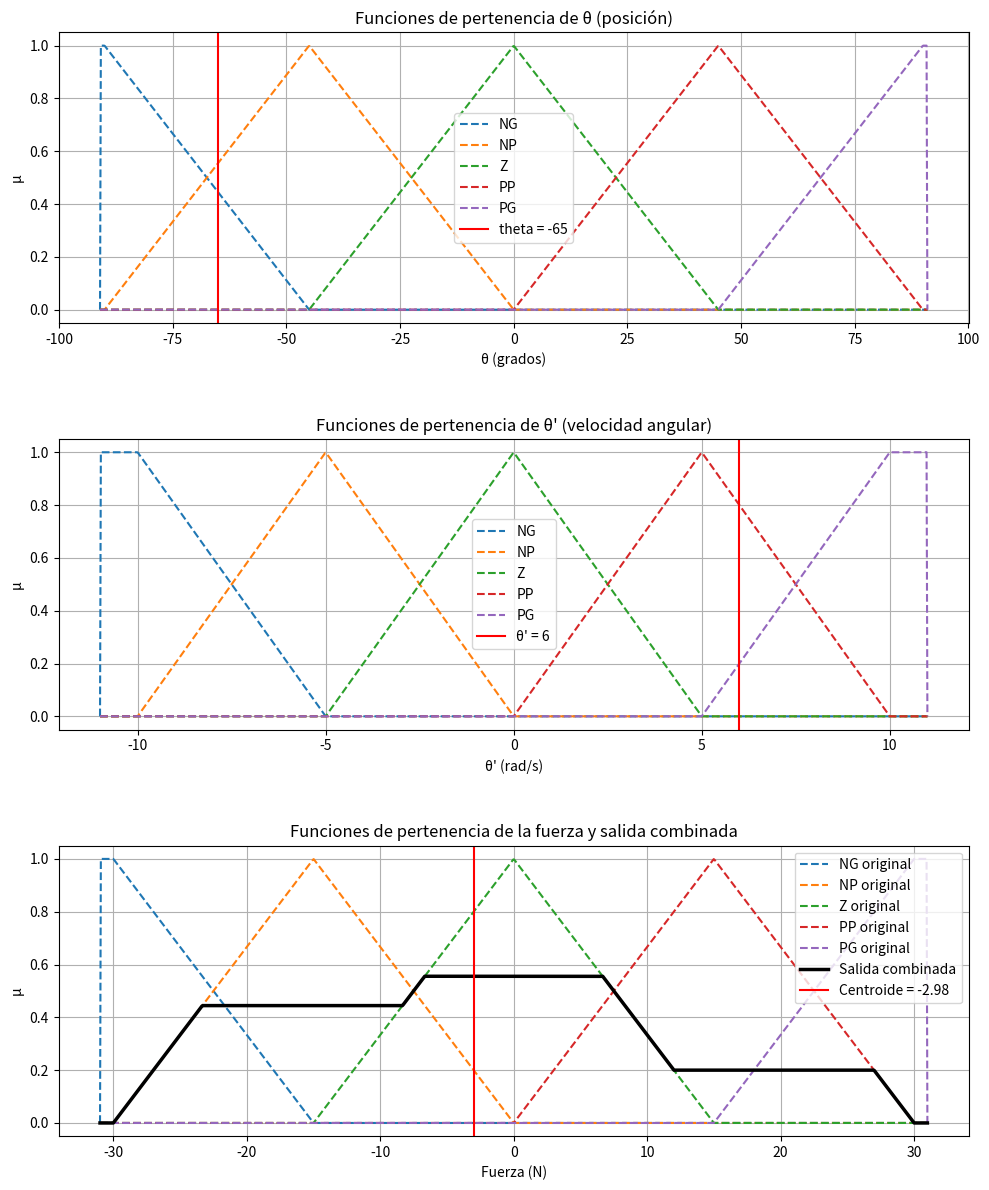

Write Python code to recreate this figure.
import numpy as np
import matplotlib.pyplot as plt

class FuzzySet:
    def __init__(self, name, *points):
        self.name = name
        self.points = points

    def membership(self, x):
        if len(self.points) == 3:
            a, b, c = self.points
            if x <= a or x >= c:
                return 0
            elif a < x <= b:
                return (x - a) / (b - a)
            elif b < x < c:
                return (c - x) / (c - b)
            elif x == b:
                return 1.0
        elif len(self.points) == 4:
            a, b, c, d = self.points
            if x <= a or x >= d:
                return 0
            elif a < x < b:
                return (x - a) / (b - a)
            elif b <= x <= c:
                return 1
            elif c < x < d:
                return (d - x) / (d - c)

class FuzzyVariable:
    def __init__(self, name, sets):
        self.name = name
        self.sets = {s.name: s for s in sets}

    def fuzzify(self, x):
        return {name: fs.membership(x) for name, fs in self.sets.items()}

class FuzzyRule:
    def __init__(self, antecedent1, antecedent2, consequent):
        self.antecedent1 = antecedent1
        self.antecedent2 = antecedent2
        self.consequent = consequent

    def evaluate(self, theta_memberships, theta_dot_memberships):
        μ1 = theta_memberships[self.antecedent1]
        μ2 = theta_dot_memberships[self.antecedent2]
        return min(μ1, μ2), self.consequent

class FuzzyController:
    def __init__(self, theta_var, theta_dot_var, force_var, rules):
        self.theta_var = theta_var
        self.theta_dot_var = theta_dot_var
        self.force_var = force_var
        self.rules = rules
        self.last_output_memberships = {}
        self.last_centroid = 0
        self.last_inputs = (0, 0)

    def infer(self, theta_val, theta_dot_val):
        self.last_inputs = (theta_val, theta_dot_val)
        μ_theta = self.theta_var.fuzzify(theta_val)
        μ_theta_dot = self.theta_dot_var.fuzzify(theta_dot_val)

        output_memberships = {x: 0 for x in np.linspace(-31, 31, 1000)}

        for rule in self.rules:
            activation, label = rule.evaluate(μ_theta, μ_theta_dot)
            fuzzy_set = self.force_var.sets[label]
            for x in output_memberships:
                μ = min(activation, fuzzy_set.membership(x))
                output_memberships[x] = max(output_memberships[x], μ)

        self.last_output_memberships = output_memberships

        num = sum(x * μ for x, μ in output_memberships.items())
        den = sum(μ for μ in output_memberships.values())
        self.last_centroid = num / den if den != 0 else 0
        return self.last_centroid

    def graficar_resultado(self):
        theta_val, theta_dot_val = self.last_inputs
        x_force = np.linspace(-31, 31, 1000)
        x_theta = np.linspace(-91, 91, 1000)
        x_theta_dot = np.linspace(-11, 11, 1000)

        fig, axs = plt.subplots(3, 1, figsize=(10, 12))

        # θ
        for label, fs in self.theta_var.sets.items():
            axs[0].plot(x_theta, [fs.membership(x) for x in x_theta], linestyle='--', label=label)
        axs[0].axvline(theta_val, color='red', linestyle='-', label=f'theta = {theta_val}')
        axs[0].set_title("Funciones de pertenencia de θ (posición)")
        axs[0].set_xlabel("θ (grados)")
        axs[0].set_ylabel("μ")
        axs[0].grid(True)
        axs[0].legend()

        # θ'
        for label, fs in self.theta_dot_var.sets.items():
            axs[1].plot(x_theta_dot, [fs.membership(x) for x in x_theta_dot], linestyle='--', label=label)
        axs[1].axvline(theta_dot_val, color='red', linestyle='-', label=f"θ' = {theta_dot_val}")
        axs[1].set_title("Funciones de pertenencia de θ' (velocidad angular)")
        axs[1].set_xlabel("θ' (rad/s)")
        axs[1].set_ylabel("μ")
        axs[1].grid(True)
        axs[1].legend()

        # Fuerza
        for label, fs in self.force_var.sets.items():
            axs[2].plot(x_force, [fs.membership(x) for x in x_force], linestyle='--', label=f"{label} original")
        y_combined = [self.last_output_memberships.get(x, 0) for x in x_force]
        axs[2].plot(x_force, y_combined, color='black', linewidth=2.5, label="Salida combinada")
        axs[2].axvline(self.last_centroid, color='red', linestyle='-', label=f"Centroide = {self.last_centroid:.2f}")
        axs[2].set_title("Funciones de pertenencia de la fuerza y salida combinada")
        axs[2].set_xlabel("Fuerza (N)")
        axs[2].set_ylabel("μ")
        axs[2].grid(True)
        axs[2].legend()

        plt.tight_layout()
        plt.subplots_adjust(hspace=0.4)
        plt.show()

# =======================
# Crear controlador con conjuntos tipo teoría (NG y PG trapezoidales)
# =======================
def crear_controlador():
    theta_sets = [
        FuzzySet("NG", -91, -91, -90, -45),    # trapezoidal: plano y bajada
        FuzzySet("NP", -90, -45, 0),           # triángulo
        FuzzySet("Z", -45, 0, 45),             # triángulo
        FuzzySet("PP", 0, 45, 90),             # triángulo
        FuzzySet("PG", 45, 90, 91, 91),        # trapezoidal: subida y plano
    ]

    theta_dot_sets = [
        FuzzySet("NG", -11, -11, -10, -5),
        FuzzySet("NP", -10, -5, 0),
        FuzzySet("Z", -5, 0, 5),
        FuzzySet("PP", 0, 5, 10),
        FuzzySet("PG", 5, 10, 11, 11),
    ]

    force_sets = [
        FuzzySet("NG", -31, -31, -30, -15),
        FuzzySet("NP", -30, -15, 0),
        FuzzySet("Z", -15, 0, 15),
        FuzzySet("PP", 0, 15, 30),
        FuzzySet("PG", 15, 30, 31, 31),
    ]

    rules_data = [
        ("NG", "NG", "NG"), ("NP", "NG", "NP"), ("Z", "NG", "NP"), ("PP", "NG", "NP"), ("PG", "NG", "Z"),
        ("NG", "NP", "NG"), ("NP", "NP", "NP"), ("Z", "NP", "NP"), ("PP", "NP", "Z"), ("PG", "NP", "PP"),
        ("NG", "Z", "NG"), ("NP", "Z", "NP"), ("Z", "Z", "Z"), ("PP", "Z", "PP"), ("PG", "Z", "PG"),
        ("NG", "PP", "NP"), ("NP", "PP", "Z"), ("Z", "PP", "PP"), ("PP", "PP", "PP"), ("PG", "PP", "PG"),
        ("NG", "PG", "Z"), ("NP", "PG", "PP"), ("Z", "PG", "PP"), ("PP", "PG", "PP"), ("PG", "PG", "PG"),
    ]

    rules = [FuzzyRule(a1, a2, c) for a1, a2, c in rules_data]

    return FuzzyController(
        FuzzyVariable("theta", theta_sets),
        FuzzyVariable("theta_dot", theta_dot_sets),
        FuzzyVariable("force", force_sets),
        rules
    )


# =============
# Ejemplo de uso
# =============
if __name__ == "__main__":
    theta_input = -65
    theta_dot_input = 6
    controller = crear_controlador()
    output_force = controller.infer(theta_input, theta_dot_input)
    print("Fuerza resultante:", output_force)
    controller.graficar_resultado()
